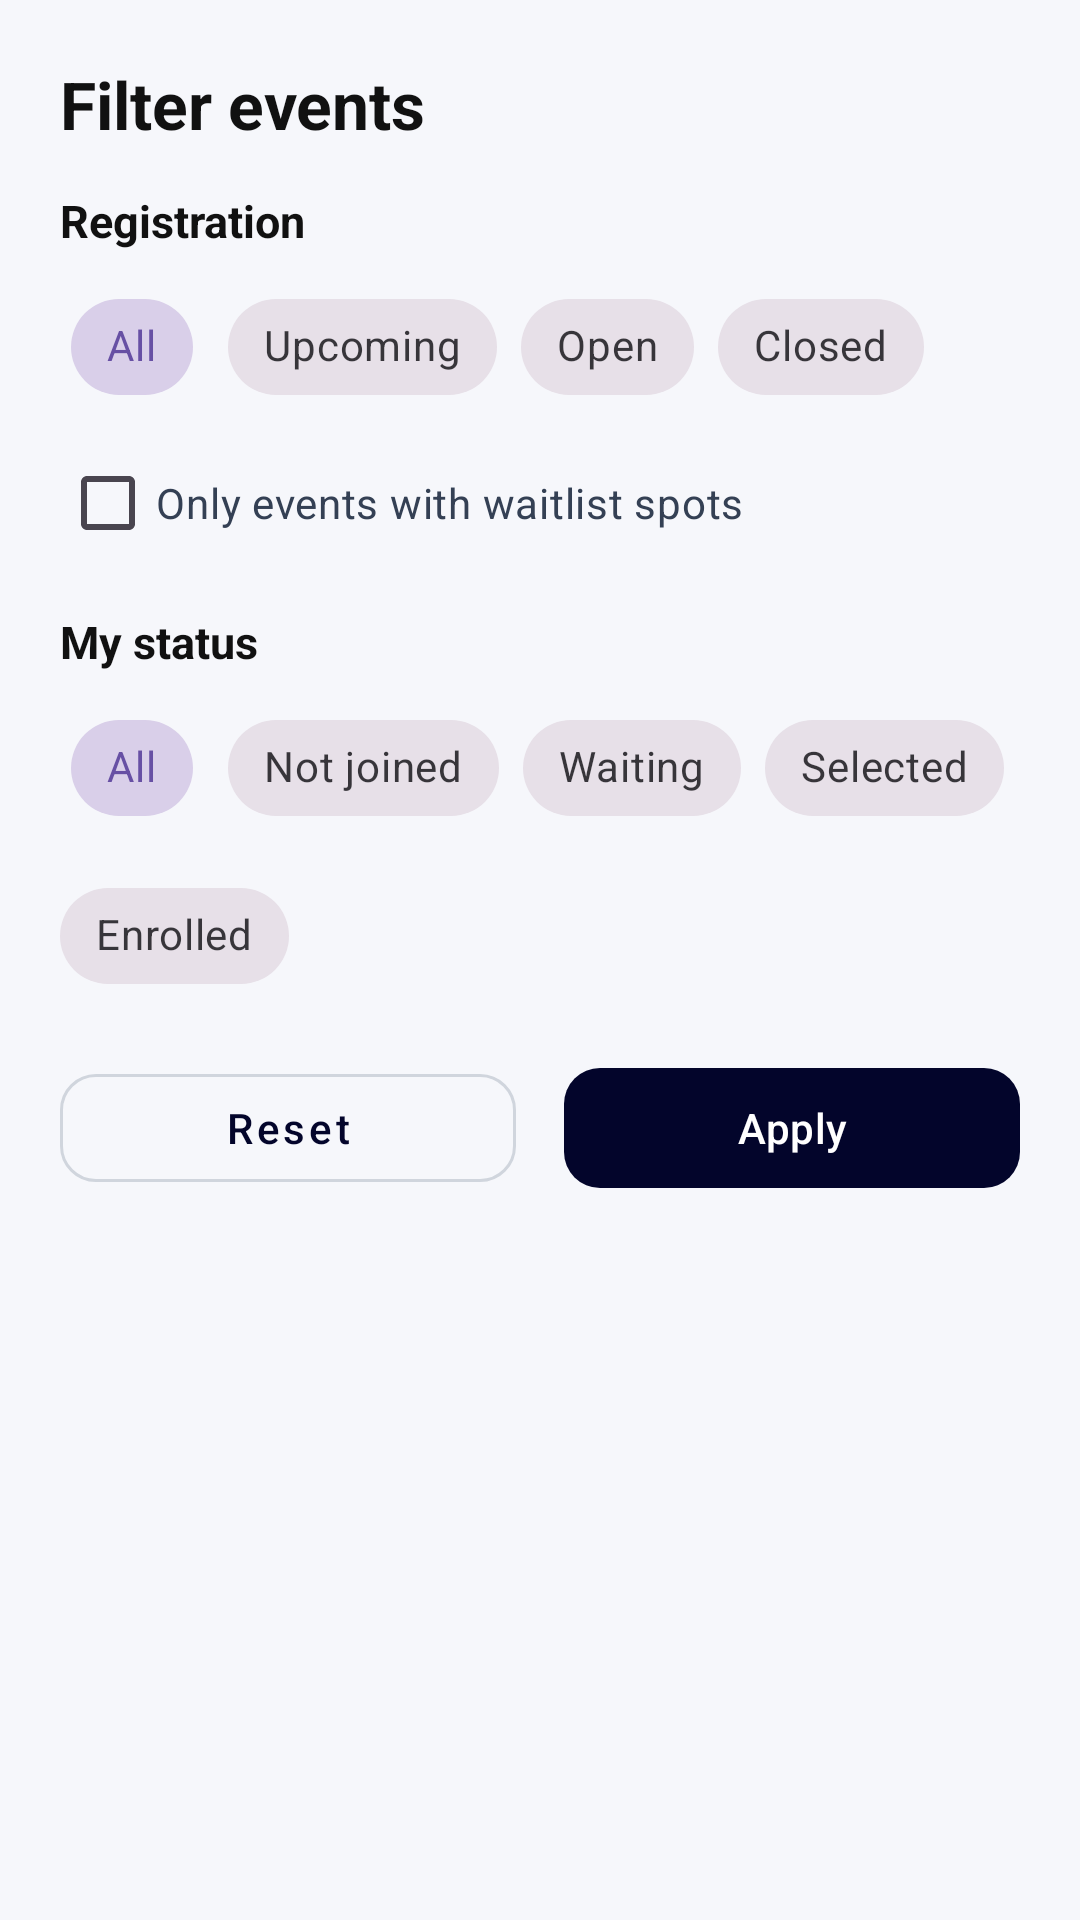

Produce the Android XML layout that renders to this screen, including the resource entries it uses.
<!-- AndroidManifest.xml: application theme Theme.EventParticipation -->
<!-- res/layout/dialog_entrant_event_filters.xml -->
<?xml version="1.0" encoding="utf-8"?>
<ScrollView xmlns:android="http://schemas.android.com/apk/res/android"
    xmlns:app="http://schemas.android.com/apk/res-auto"
    android:layout_width="match_parent"
    android:layout_height="wrap_content"
    android:background="#F6F7FB"
    android:fillViewport="true">

    <LinearLayout
        android:layout_width="match_parent"
        android:layout_height="wrap_content"
        android:orientation="vertical"
        android:padding="20dp">

        <TextView
            android:layout_width="wrap_content"
            android:layout_height="wrap_content"
            android:text="Filter events"
            android:textColor="#111111"
            android:textSize="22sp"
            android:textStyle="bold" />

        <TextView
            android:layout_width="wrap_content"
            android:layout_height="wrap_content"
            android:layout_marginTop="14dp"
            android:text="Registration"
            android:textColor="#111111"
            android:textSize="15sp"
            android:textStyle="bold" />

        <com.google.android.material.chip.ChipGroup
            android:id="@+id/chipGroupRegistration"
            android:layout_width="match_parent"
            android:layout_height="wrap_content"
            android:layout_marginTop="8dp"
            app:checkedChip="@id/chipRegistrationAll"
            app:singleSelection="true"
            app:selectionRequired="true">

            <com.google.android.material.chip.Chip
                android:id="@+id/chipRegistrationAll"
                style="@style/Widget.MaterialComponents.Chip.Choice"
                android:layout_width="wrap_content"
                android:layout_height="wrap_content"
                android:text="All"
                app:chipCornerRadius="18dp" />

            <com.google.android.material.chip.Chip
                android:id="@+id/chipRegistrationUpcoming"
                style="@style/Widget.MaterialComponents.Chip.Choice"
                android:layout_width="wrap_content"
                android:layout_height="wrap_content"
                android:text="Upcoming"
                app:chipCornerRadius="18dp" />

            <com.google.android.material.chip.Chip
                android:id="@+id/chipRegistrationOpen"
                style="@style/Widget.MaterialComponents.Chip.Choice"
                android:layout_width="wrap_content"
                android:layout_height="wrap_content"
                android:text="Open"
                app:chipCornerRadius="18dp" />

            <com.google.android.material.chip.Chip
                android:id="@+id/chipRegistrationClosed"
                style="@style/Widget.MaterialComponents.Chip.Choice"
                android:layout_width="wrap_content"
                android:layout_height="wrap_content"
                android:text="Closed"
                app:chipCornerRadius="18dp" />
        </com.google.android.material.chip.ChipGroup>

        <com.google.android.material.checkbox.MaterialCheckBox
            android:id="@+id/cbOnlyAvailableSpots"
            android:layout_width="match_parent"
            android:layout_height="wrap_content"
            android:layout_marginTop="4dp"
            android:text="Only events with waitlist spots"
            android:textColor="#344054"
            android:textSize="14sp" />

        <TextView
            android:layout_width="wrap_content"
            android:layout_height="wrap_content"
            android:layout_marginTop="12dp"
            android:text="My status"
            android:textColor="#111111"
            android:textSize="15sp"
            android:textStyle="bold" />

        <com.google.android.material.chip.ChipGroup
            android:id="@+id/chipGroupParticipation"
            android:layout_width="match_parent"
            android:layout_height="wrap_content"
            android:layout_marginTop="8dp"
            app:checkedChip="@id/chipParticipationAll"
            app:singleSelection="true"
            app:selectionRequired="true">

            <com.google.android.material.chip.Chip
                android:id="@+id/chipParticipationAll"
                style="@style/Widget.MaterialComponents.Chip.Choice"
                android:layout_width="wrap_content"
                android:layout_height="wrap_content"
                android:text="All"
                app:chipCornerRadius="18dp" />

            <com.google.android.material.chip.Chip
                android:id="@+id/chipParticipationNotJoined"
                style="@style/Widget.MaterialComponents.Chip.Choice"
                android:layout_width="wrap_content"
                android:layout_height="wrap_content"
                android:text="Not joined"
                app:chipCornerRadius="18dp" />

            <com.google.android.material.chip.Chip
                android:id="@+id/chipParticipationWaiting"
                style="@style/Widget.MaterialComponents.Chip.Choice"
                android:layout_width="wrap_content"
                android:layout_height="wrap_content"
                android:text="Waiting"
                app:chipCornerRadius="18dp" />

            <com.google.android.material.chip.Chip
                android:id="@+id/chipParticipationSelected"
                style="@style/Widget.MaterialComponents.Chip.Choice"
                android:layout_width="wrap_content"
                android:layout_height="wrap_content"
                android:text="Selected"
                app:chipCornerRadius="18dp" />

            <com.google.android.material.chip.Chip
                android:id="@+id/chipParticipationEnrolled"
                style="@style/Widget.MaterialComponents.Chip.Choice"
                android:layout_width="wrap_content"
                android:layout_height="wrap_content"
                android:text="Enrolled"
                app:chipCornerRadius="18dp" />
        </com.google.android.material.chip.ChipGroup>

        <LinearLayout
            android:layout_width="match_parent"
            android:layout_height="wrap_content"
            android:layout_marginTop="16dp"
            android:orientation="horizontal">

            <com.google.android.material.button.MaterialButton
                android:id="@+id/btnResetFilters"
                style="@style/Widget.MaterialComponents.Button.OutlinedButton"
                android:layout_width="0dp"
                android:layout_height="48dp"
                android:layout_marginEnd="8dp"
                android:layout_weight="1"
                android:text="Reset"
                android:textAllCaps="false"
                android:textColor="#03052B"
                app:cornerRadius="12dp"
                app:strokeColor="#D0D5DD"
                app:strokeWidth="1dp" />

            <com.google.android.material.button.MaterialButton
                android:id="@+id/btnApplyFilters"
                android:layout_width="0dp"
                android:layout_height="48dp"
                android:layout_marginStart="8dp"
                android:layout_weight="1"
                android:text="Apply"
                android:textAllCaps="false"
                android:textColor="#FFFFFF"
                app:backgroundTint="#03052B"
                app:cornerRadius="12dp"
                app:elevation="0dp" />
        </LinearLayout>
    </LinearLayout>
</ScrollView>
<!-- resources referenced by this layout -->
<resources>
  <style name="Theme.EventParticipation" parent="Base.Theme.EventParticipation" />
  <style name="Base.Theme.EventParticipation" parent="Theme.Material3.DayNight.NoActionBar">
          
          
      </style>
</resources>
